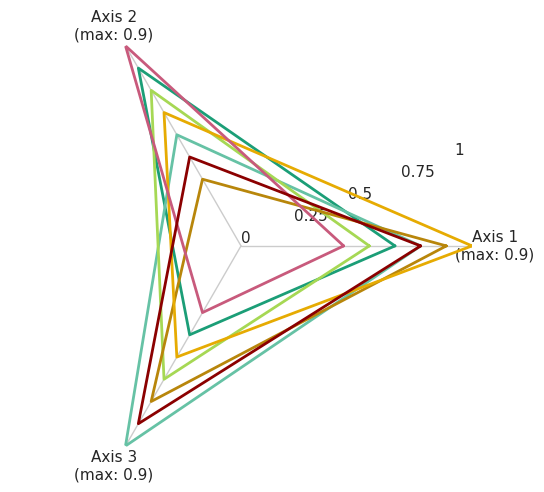

This figure's Python source:
import matplotlib.pyplot as plt
import numpy as np
import seaborn as sns

# Define the number of variables (3 axes, so triangles)
num_vars = 3

# The angle of each axis
angles = np.linspace(0, 2 * np.pi, num_vars, endpoint=False).tolist()
angles += angles[:1]  # Repeat the first value to close the shape

# Define the 7 sets of values (for 7 triangles)
values_list = [
    [0.6, 0.8, 0.4],
    [0.7, 0.5, 0.9],
    [0.5, 0.7, 0.6],
    [0.8, 0.3, 0.7],
    [0.9, 0.6, 0.5],
    [0.4, 0.9, 0.3],
    [0.7, 0.4, 0.8]
]

# Automatically determine the maximum values for each axis
max_values = [max([values[i] for values in values_list]) for i in range(num_vars)]

# Predefined color palette from earlier (manual color selection)
colors = [
    '#1b9e77', '#66c2a5', '#a6d854',  # Teal/green shades
    '#b8860b', '#e6ab02',             # Darker orange/brown shades
    '#c85a7c', '#8b0000'              # Two rose shades
]

# Use Seaborn style without overriding custom colors
sns.set(style="whitegrid")  # Optional: use Seaborn's styling

# Set up the radar chart
fig, ax = plt.subplots(figsize=(6, 6), subplot_kw=dict(polar=True))

# Plot each triangle in the radar chart with assigned custom colors
for i, values in enumerate(values_list):
    # Normalize the data based on the maximum value for each axis
    normalized_values = [v / max_val for v, max_val in zip(values, max_values)]
    normalized_values += normalized_values[:1]  # To close the shape

    # Plot the radar chart without fill and circles, using our predefined colors
    ax.plot(angles, normalized_values, linewidth=2, linestyle='solid', color=colors[i])

# Remove only the circular grid lines but keep the axis lines
ax.yaxis.grid(False)  # Remove the circular grid lines
ax.xaxis.grid(True)  # Keep the axis lines (spokes)

# Hide the frame (remove circles)
ax.spines['polar'].set_visible(False)

# Set the range of values on the radar chart (0 to 1)
ax.set_ylim(0, 1)

# Show radial ticks with '0' at the center
ax.set_yticks([0, 0.25, 0.5, 0.75, 1])  # Set the radial tick values
ax.set_yticklabels(['0', '0.25', '0.5', '0.75', '1'])  # Label the radial ticks

# Set the labels for each axis, including max values
labels = ['Axis 1\n(max: {:.1f})'.format(max_values[0]),
          'Axis 2\n(max: {:.1f})'.format(max_values[1]),
          'Axis 3\n(max: {:.1f})'.format(max_values[2])]

ax.set_xticks(angles[:-1])
ax.set_xticklabels(labels)

# Display the radar chart
plt.show()
